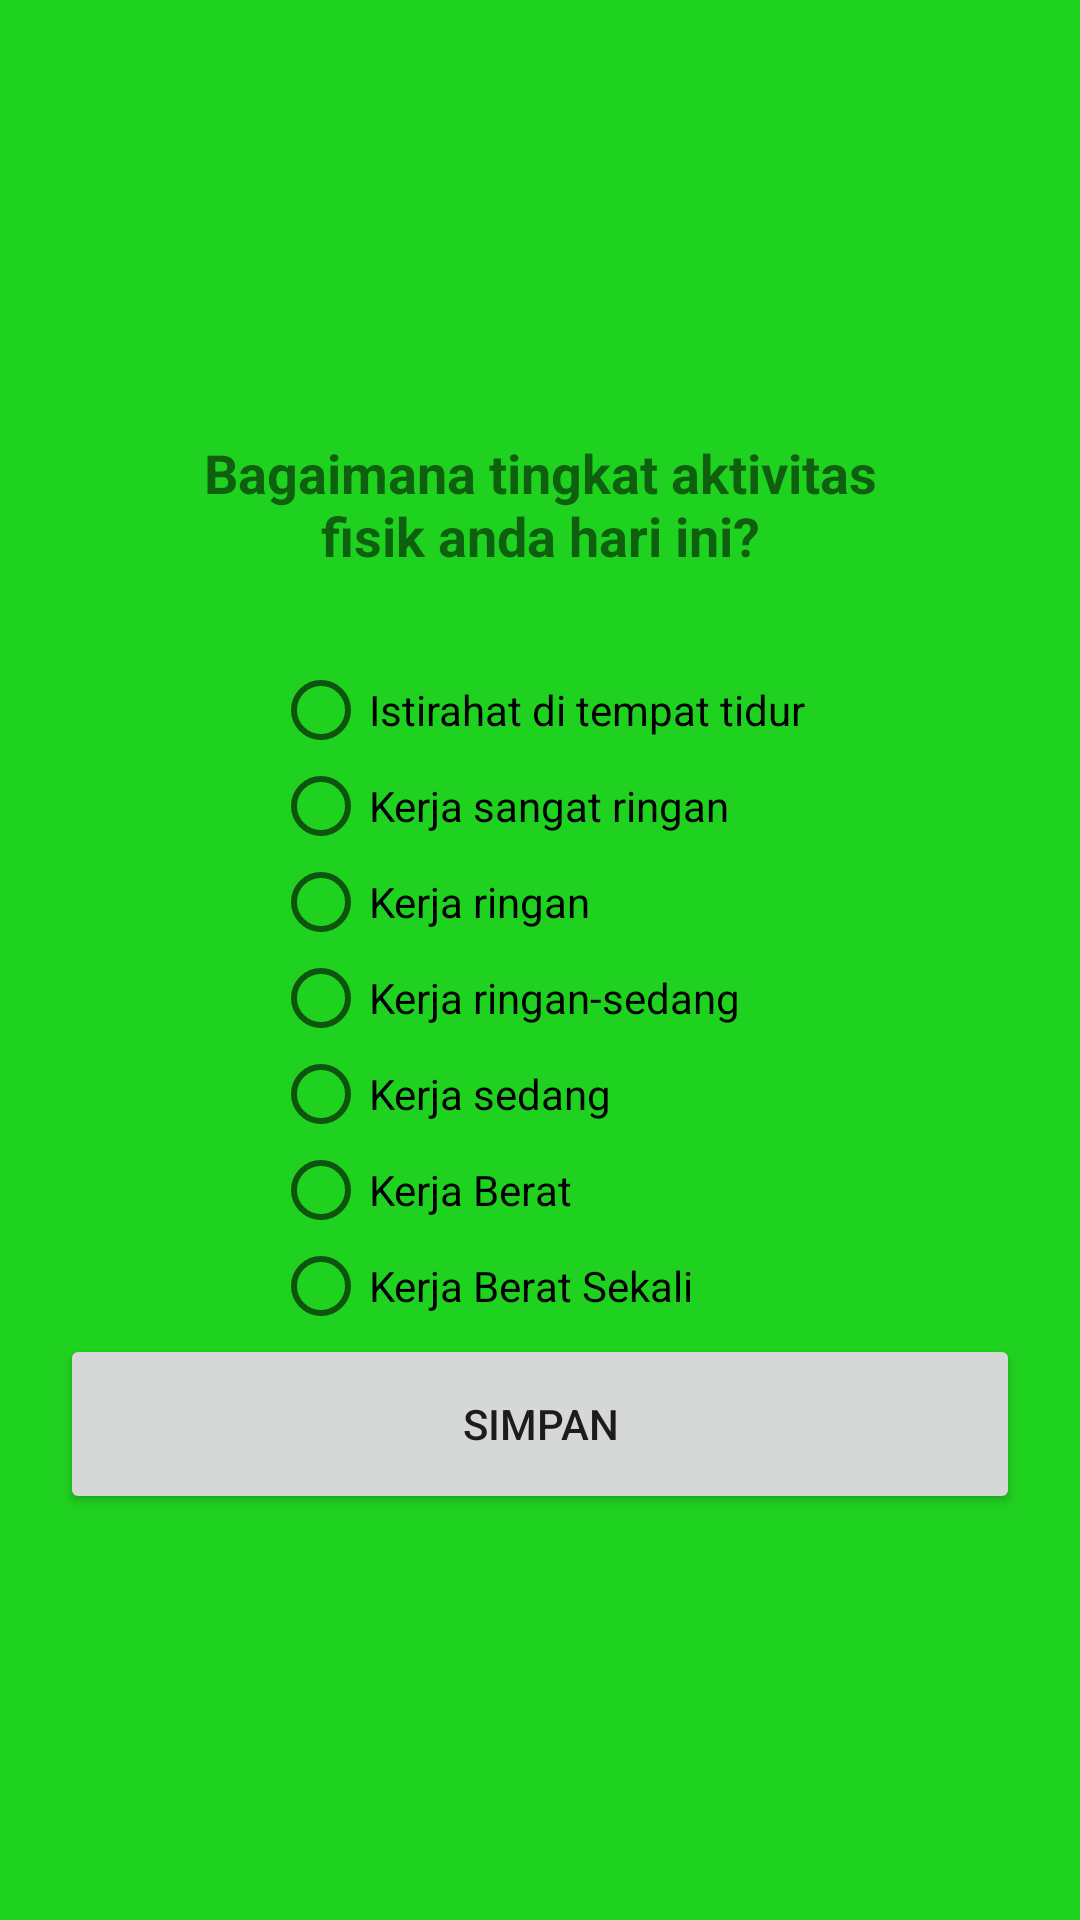

Produce the Android XML layout that renders to this screen, including the resource entries it uses.
<!-- AndroidManifest.xml: application theme AppTheme -->
<!-- res/layout/activity_form_today.xml -->
<?xml version="1.0" encoding="utf-8"?>
<LinearLayout xmlns:android="http://schemas.android.com/apk/res/android"
    xmlns:app="http://schemas.android.com/apk/res-auto"
    xmlns:tools="http://schemas.android.com/tools"
    android:layout_width="match_parent"
    android:layout_height="match_parent"
    android:background="@color/bg_screen2"
    android:gravity="center"
    android:orientation="vertical"
    android:padding="20dp"
    tools:context="adompo.ayyash.behay.TinggiBadan">

    <TextView
        android:id="@+id/textView24"
        android:layout_width="match_parent"
        android:layout_height="wrap_content"
        android:layout_margin="30dp"

        android:gravity="center"
        android:text="Bagaimana tingkat aktivitas fisik anda hari ini?"
        android:textAlignment="center"
        android:textSize="18sp"
        android:textStyle="bold" />

    <RadioGroup
        android:layout_width="wrap_content"
        android:layout_height="wrap_content">

        <RadioButton
            android:layout_width="wrap_content"
            android:layout_height="wrap_content"
            android:text="Istirahat di tempat tidur" />

        <RadioButton
            android:layout_width="wrap_content"
            android:layout_height="wrap_content"
            android:text="Kerja sangat ringan" />

        <RadioButton
            android:layout_width="wrap_content"
            android:layout_height="wrap_content"
            android:text="Kerja ringan" />

        <RadioButton
            android:layout_width="wrap_content"
            android:layout_height="wrap_content"
            android:text="Kerja ringan-sedang" />

        <RadioButton
            android:layout_width="wrap_content"
            android:layout_height="wrap_content"
            android:text="Kerja sedang" />

        <RadioButton
            android:layout_width="wrap_content"
            android:layout_height="wrap_content"
            android:text="Kerja Berat" />

        <RadioButton
            android:layout_width="wrap_content"
            android:layout_height="wrap_content"
            android:text="Kerja Berat Sekali" />
    </RadioGroup>

    <Button
        android:id="@+id/btn_simpan"
        android:layout_width="match_parent"
        android:layout_height="60dp"
        android:layout_marginBottom="20dp"
        android:text="Simpan" />
</LinearLayout>
<!-- resources referenced by this layout -->
<resources>
  <color name="bg_screen2">#20d220</color>
  <style name="AppTheme" parent="Theme.AppCompat.Light.DarkActionBar">
          
          <item name="colorPrimary">@color/colorPrimary</item>
          <item name="colorPrimaryDark">@color/colorPrimaryDark</item>
          <item name="colorAccent">@color/colorAccent</item>
          <item name="windowActionBar">false</item>
          <item name="windowNoTitle">true</item>
  
  
      </style>
  <color name="colorPrimary">#42A5F5</color>
  <color name="colorPrimaryDark">#2196F3</color>
  <color name="colorAccent">#FF4081</color>
</resources>
